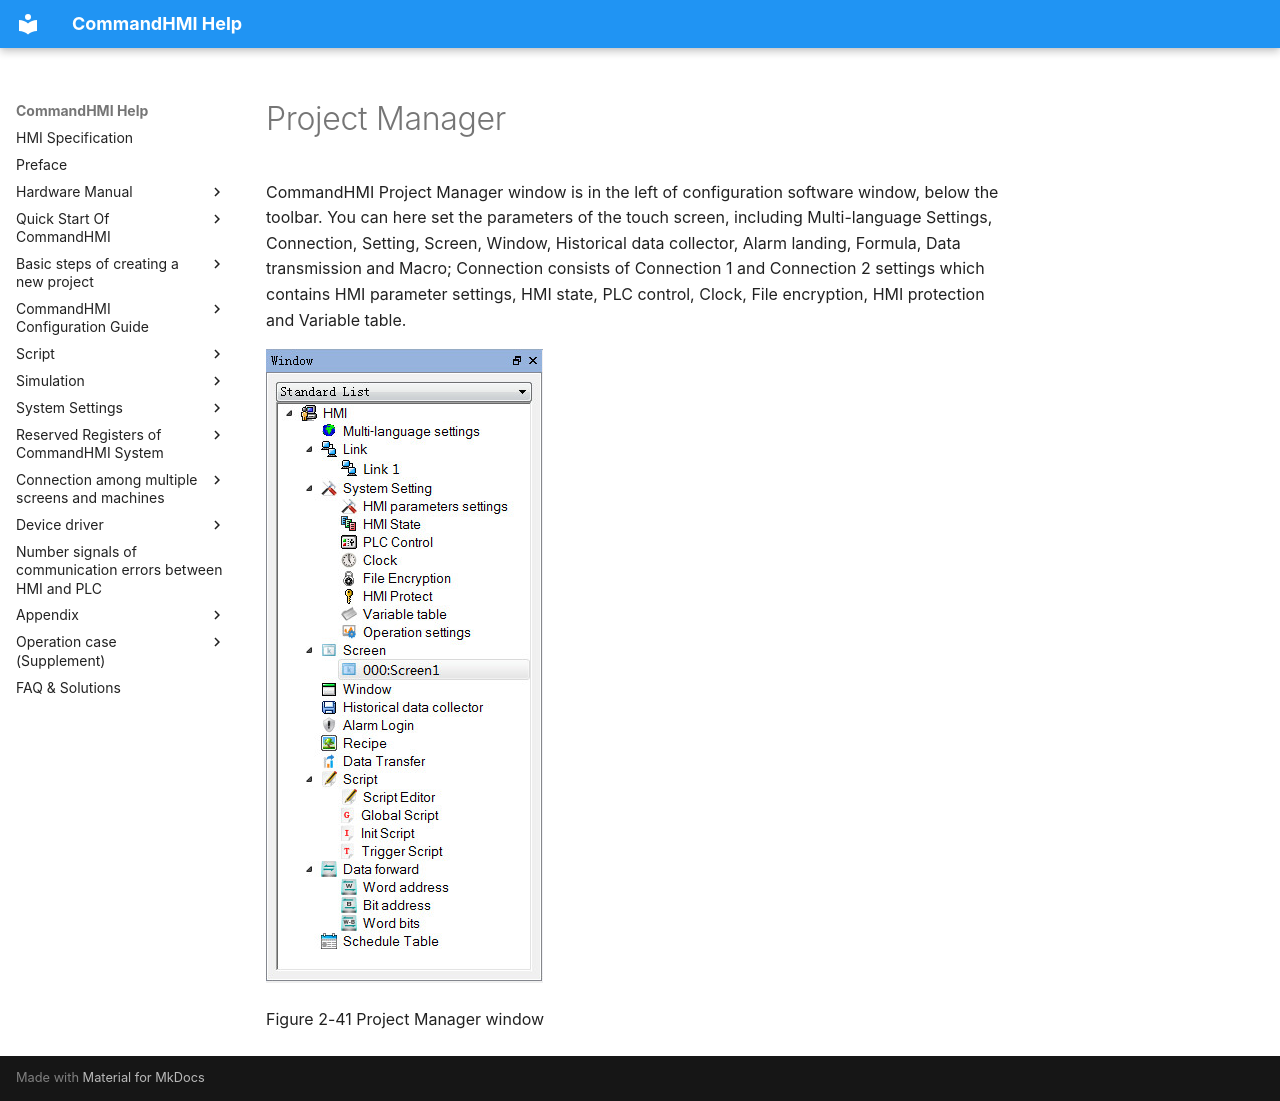

repository: AceAutomation/commandhmi-aide · page: en/getting-started/window/editview/project-manager.html · generator: mkdocs

# Project Manager

CommandHMI Project Manager window is in the left of configuration software window, below the toolbar. You can here set the parameters of the touch screen, including Multi-language Settings, Connection, Setting, Screen, Window, Historical data collector, Alarm landing, Formula, Data transmission and Macro; Connection consists of Connection 1 and Connection 2 settings which contains HMI parameter settings, HMI state, PLC control, Clock, File encryption, HMI protection and Variable table.

<img src="project-manager.files/image001.jpg" width="277" alt="ScreenShot00092.jpg" />

Figure 2-41      Project Manager window
